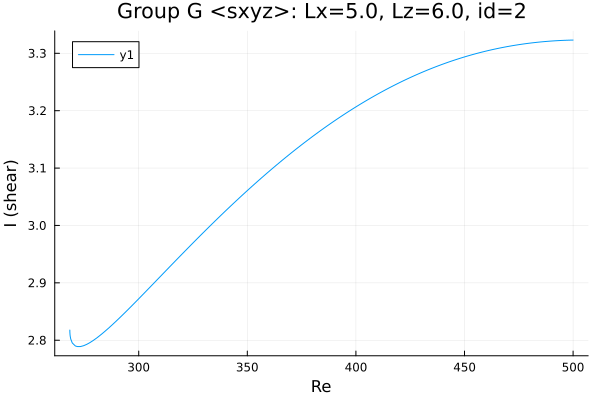

Data behind this chart, as committed beside it:
Re, shear
268.3, 2.818
268.3, 2.818
268.3, 2.818
268.3, 2.818
268.3, 2.817
268.3, 2.817
268.3, 2.816
268.3, 2.813
268.4, 2.81
268.4, 2.807
268.7, 2.802
269.4, 2.795
270.8, 2.79
271.8, 2.789
273.2, 2.789
274.6, 2.79
276, 2.793
277.4, 2.796
278.9, 2.799
280.3, 2.803
281.7, 2.807
283.1, 2.811
284.5, 2.816
285.9, 2.82
287.3, 2.825
288.8, 2.83
290.2, 2.835
291.6, 2.84
293, 2.846
294.4, 2.851
295.8, 2.856
297.2, 2.861
298.1, 2.865
298.7, 2.867
299.1, 2.869
299.4, 2.87
299.6, 2.871
299.8, 2.871
299.9, 2.872
299.9, 2.872
300, 2.872
300, 2.872
300, 2.872
300.0, 2.872
300.0, 2.872
300, 2.872
300, 2.872
300, 2.872
300.1, 2.873
300.1, 2.873
300.2, 2.873
300.4, 2.874
300.6, 2.874
300.9, 2.876
301.3, 2.877
301.9, 2.88
302.8, 2.883
304.2, 2.888
305.6, 2.894
307, 2.9
... 138 more rows
